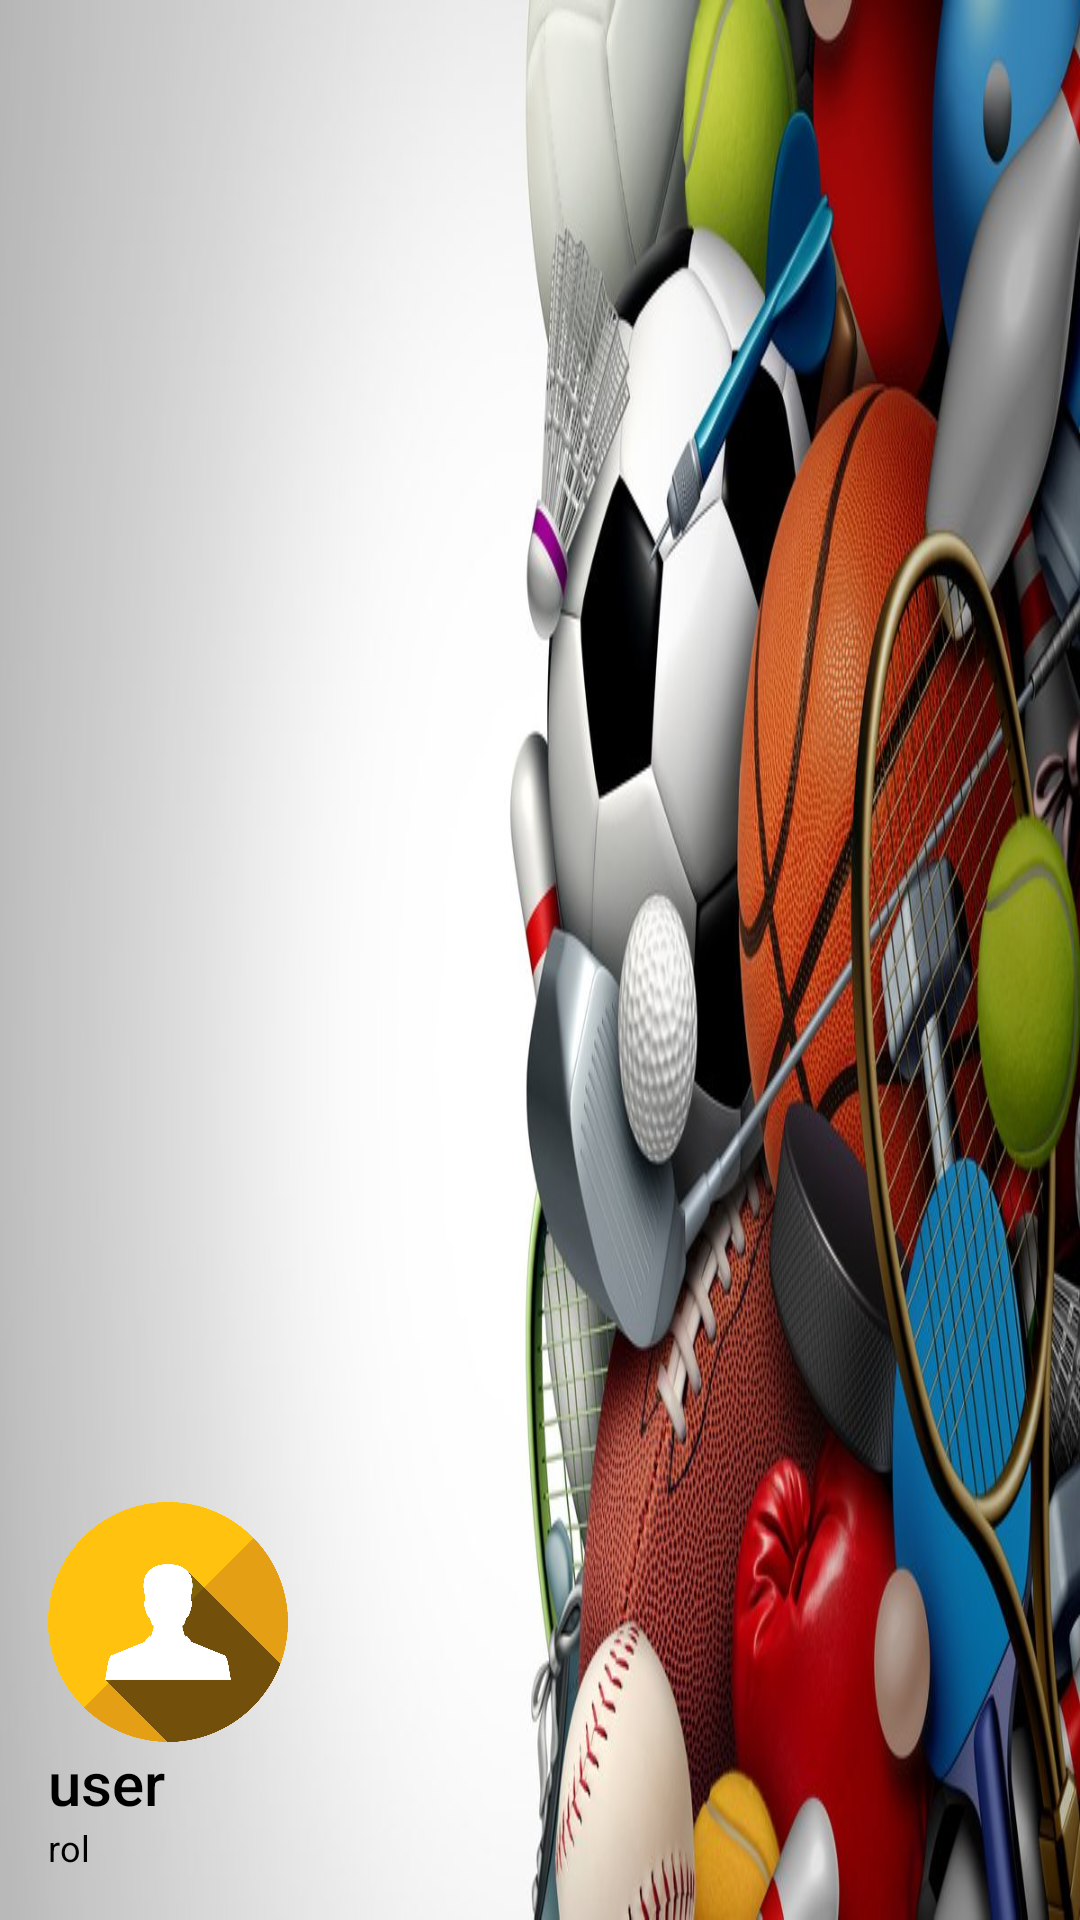

Here is an Android app screen rendered from its layout file. Give the layout XML and the strings, colors and styles it references.
<!-- AndroidManifest.xml: application theme Theme.Aplication -->
<!-- res/layout/nav_header_main.xml -->
<?xml version="1.0" encoding="utf-8"?>
<LinearLayout xmlns:android="http://schemas.android.com/apk/res/android"
    xmlns:app="http://schemas.android.com/apk/res-auto"
    android:layout_width="match_parent"
    android:layout_height="176dp"
    android:background="@drawable/navbar_background"
    android:gravity="bottom"
    android:orientation="vertical"
    android:paddingLeft="16dp"
    android:paddingTop="16dp"
    android:paddingRight="16dp"
    android:paddingBottom="16dp"
    android:theme="@style/ThemeOverlay.AppCompat.Dark">

    <ImageView
        android:id="@+id/imageView"
        android:layout_width="80dp"
        android:layout_height="80dp"
        android:contentDescription="Foto"
        android:scaleType="centerCrop"
        app:srcCompat="@drawable/profile"/>

    <TextView
        android:id="@+id/usuarioHeader"
        android:layout_width="match_parent"
        android:layout_height="wrap_content"
        android:text="user"
        android:textAppearance="@style/TextAppearance.AppCompat.Title"
        android:textColor="#000000" />

    <TextView
        android:id="@+id/rolHeader"
        android:layout_width="match_parent"
        android:layout_height="wrap_content"
        android:text="rol"
        android:textSize="12dp"
        android:textColor="#000000" />

</LinearLayout>
<!-- resources referenced by this layout -->
<resources>
  <!-- drawable navbar_background: jpg bitmap (drawable, 107009 bytes) -->
  <!-- drawable profile: png bitmap (drawable, 103335 bytes) -->
  <style name="Theme.Aplication" parent="Base.Theme.Aplication" />
  <style name="Base.Theme.Aplication" parent="Theme.Material3.DayNight.NoActionBar">
          
          <item name="colorPrimary">@color/primary</item>
          <item name="colorPrimaryContainer">@color/primary</item>
          <item name="colorOnPrimary">@color/white</item>
          <item name="android:windowBackground">@color/background</item>
          <item name="itemTextColor">@color/text</item>
      </style>
  <color name="primary">#7b8485</color>
  <color name="white">#FFFFFFFF</color>
  <color name="background">#000000</color>
  <color name="text">#FFFFFF</color>
</resources>
